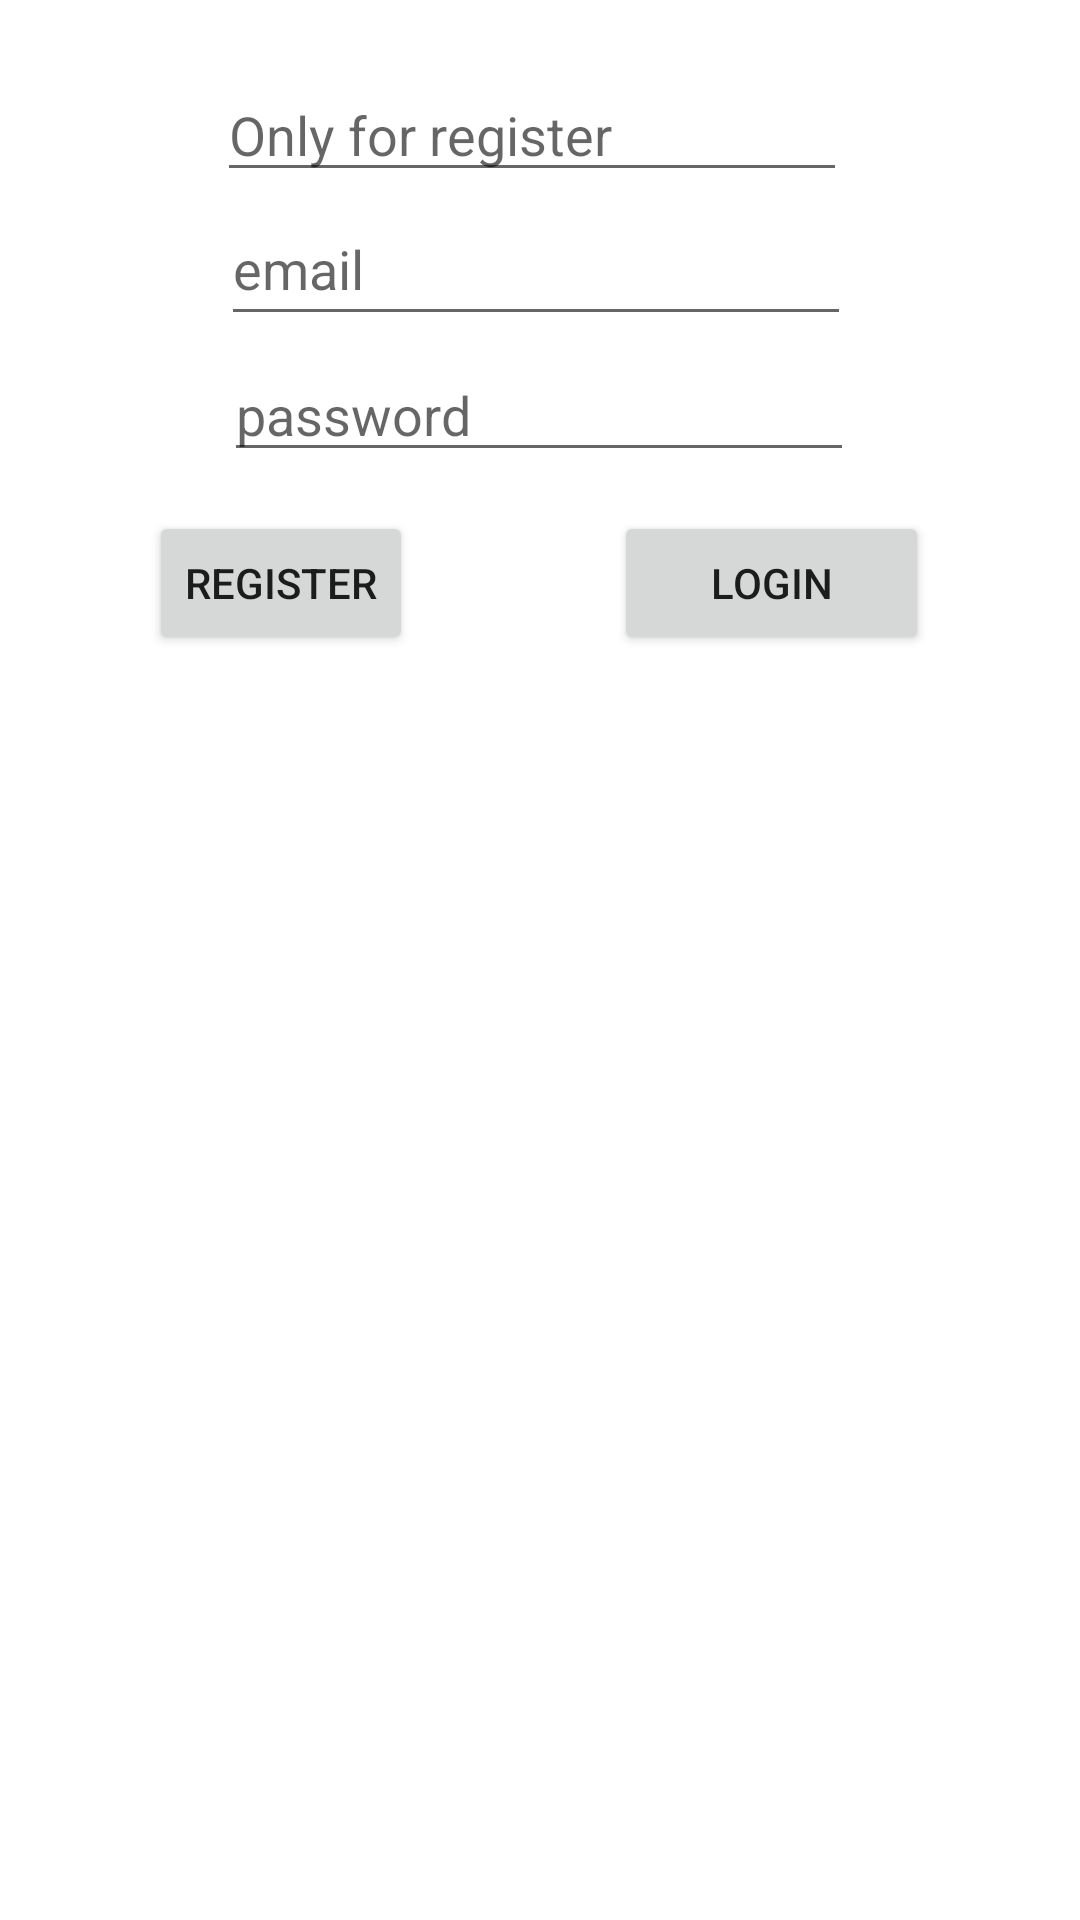

Reconstruct the res/layout file that produces this screen, plus the resources it refers to.
<!-- AndroidManifest.xml: application theme Theme.PoEGO -->
<!-- res/layout/activity_login.xml -->
<?xml version="1.0" encoding="utf-8"?>
<androidx.constraintlayout.widget.ConstraintLayout xmlns:android="http://schemas.android.com/apk/res/android"
    xmlns:app="http://schemas.android.com/apk/res-auto"
    xmlns:tools="http://schemas.android.com/tools"
    android:layout_width="match_parent"
    android:layout_height="match_parent"
    tools:context=".LoginActivity">

    <EditText
        android:id="@+id/etEmail"
        android:layout_width="wrap_content"
        android:layout_height="wrap_content"
        android:layout_marginTop="64dp"
        android:ems="10"
        android:hint="email"
        android:inputType="textEmailAddress"
        android:minHeight="48dp"
        app:layout_constraintEnd_toEndOf="parent"
        app:layout_constraintHorizontal_bias="0.49"
        app:layout_constraintStart_toStartOf="parent"
        app:layout_constraintTop_toTopOf="parent" />

    <EditText
        android:id="@+id/etPassword"
        android:layout_width="wrap_content"
        android:layout_height="wrap_content"
        android:layout_marginTop="4dp"
        android:ems="10"
        android:hint="password"
        android:inputType="textPassword"
        app:layout_constraintEnd_toEndOf="parent"
        app:layout_constraintHorizontal_bias="0.497"
        app:layout_constraintStart_toStartOf="parent"
        app:layout_constraintTop_toBottomOf="@+id/etEmail" />

    <Button
        android:onClick="register"
        android:id="@+id/btnRegister"
        android:layout_width="wrap_content"
        android:layout_height="wrap_content"
        android:text="Register"
        app:layout_constraintBottom_toBottomOf="parent"
        app:layout_constraintEnd_toEndOf="parent"
        app:layout_constraintHorizontal_bias="0.182"
        app:layout_constraintStart_toStartOf="parent"
        app:layout_constraintTop_toTopOf="parent"
        app:layout_constraintVertical_bias="0.288" />

    <Button
        android:onClick="login"
        android:id="@+id/btnLogin"
        android:layout_width="105dp"
        android:layout_height="48dp"
        android:text="Login"
        app:layout_constraintBottom_toBottomOf="parent"
        app:layout_constraintEnd_toEndOf="parent"
        app:layout_constraintHorizontal_bias="0.803"
        app:layout_constraintStart_toStartOf="parent"
        app:layout_constraintTop_toTopOf="parent"
        app:layout_constraintVertical_bias="0.288" />

    <EditText
        android:id="@+id/username"
        android:layout_width="wrap_content"
        android:layout_height="wrap_content"
        android:ems="10"
        android:inputType="textPersonName"
        android:hint="Only for register"
        android:text=""
        app:layout_constraintBottom_toTopOf="@+id/etEmail"
        app:layout_constraintEnd_toEndOf="parent"
        app:layout_constraintHorizontal_bias="0.482"
        app:layout_constraintStart_toStartOf="parent"
        app:layout_constraintTop_toTopOf="parent"
        app:layout_constraintVertical_bias="1.0" />
</androidx.constraintlayout.widget.ConstraintLayout>
<!-- resources referenced by this layout -->
<resources>
  <style name="Theme.PoEGO" parent="Theme.MaterialComponents.DayNight.DarkActionBar">
          
          <item name="windowActionBar">false</item>
          <item name="windowNoTitle">true</item>
          <item name="android:windowFullscreen">true</item>
          <item name="colorPrimary">@color/purple_500</item>
          <item name="colorPrimaryVariant">@color/purple_700</item>
          <item name="colorOnPrimary">@color/white</item>
          
          <item name="colorSecondary">@color/teal_200</item>
          <item name="colorSecondaryVariant">@color/teal_700</item>
          <item name="colorOnSecondary">@color/black</item>
          
          <item name="android:statusBarColor" tools:targetApi="l">?attr/colorPrimaryVariant</item>
          
      </style>
  <color name="purple_500">#FF6200EE</color>
  <color name="purple_700">#FF3700B3</color>
  <color name="white">#FFFFFFFF</color>
  <color name="teal_200">#FF03DAC5</color>
  <color name="teal_700">#FF018786</color>
  <color name="black">#FF000000</color>
</resources>
